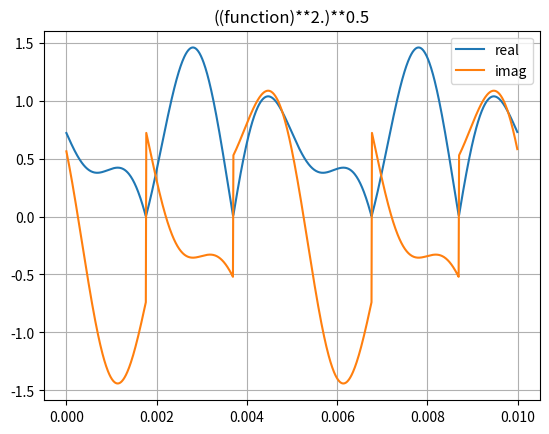

Recreate this plot in Python.
import matplotlib.pyplot as plt
import numpy as np

#Video about Pitfalls in FFT: https://youtu.be/jZVekQ2ZDXQ

a=-2-1.j
print('a='+str(a))

print('a^2='+str(a**2.))
print('(a^2)^(1/2)='+str((a**2.)**0.5))


fs = 10e4
N = 1000
time = np.arange(N) / fs
omega=2.*np.pi*200
function=np.exp(-1.j * omega * time -3.j)+0.5*np.exp(+1.j * 2*omega * time-1.j)

plt.clf()
plt.plot(time,np.real(function),label='real')
plt.plot(time,np.imag(function),label='imag')
plt.legend()
plt.grid()
plt.title('function')
plt.show()


function1=((function)**2.)**0.5

plt.clf()
plt.plot(time,np.real(function1),label='real')
plt.plot(time,np.imag(function1),label='imag')
plt.legend()
plt.grid()
plt.title('((function)**2.)**0.5')
plt.show()

